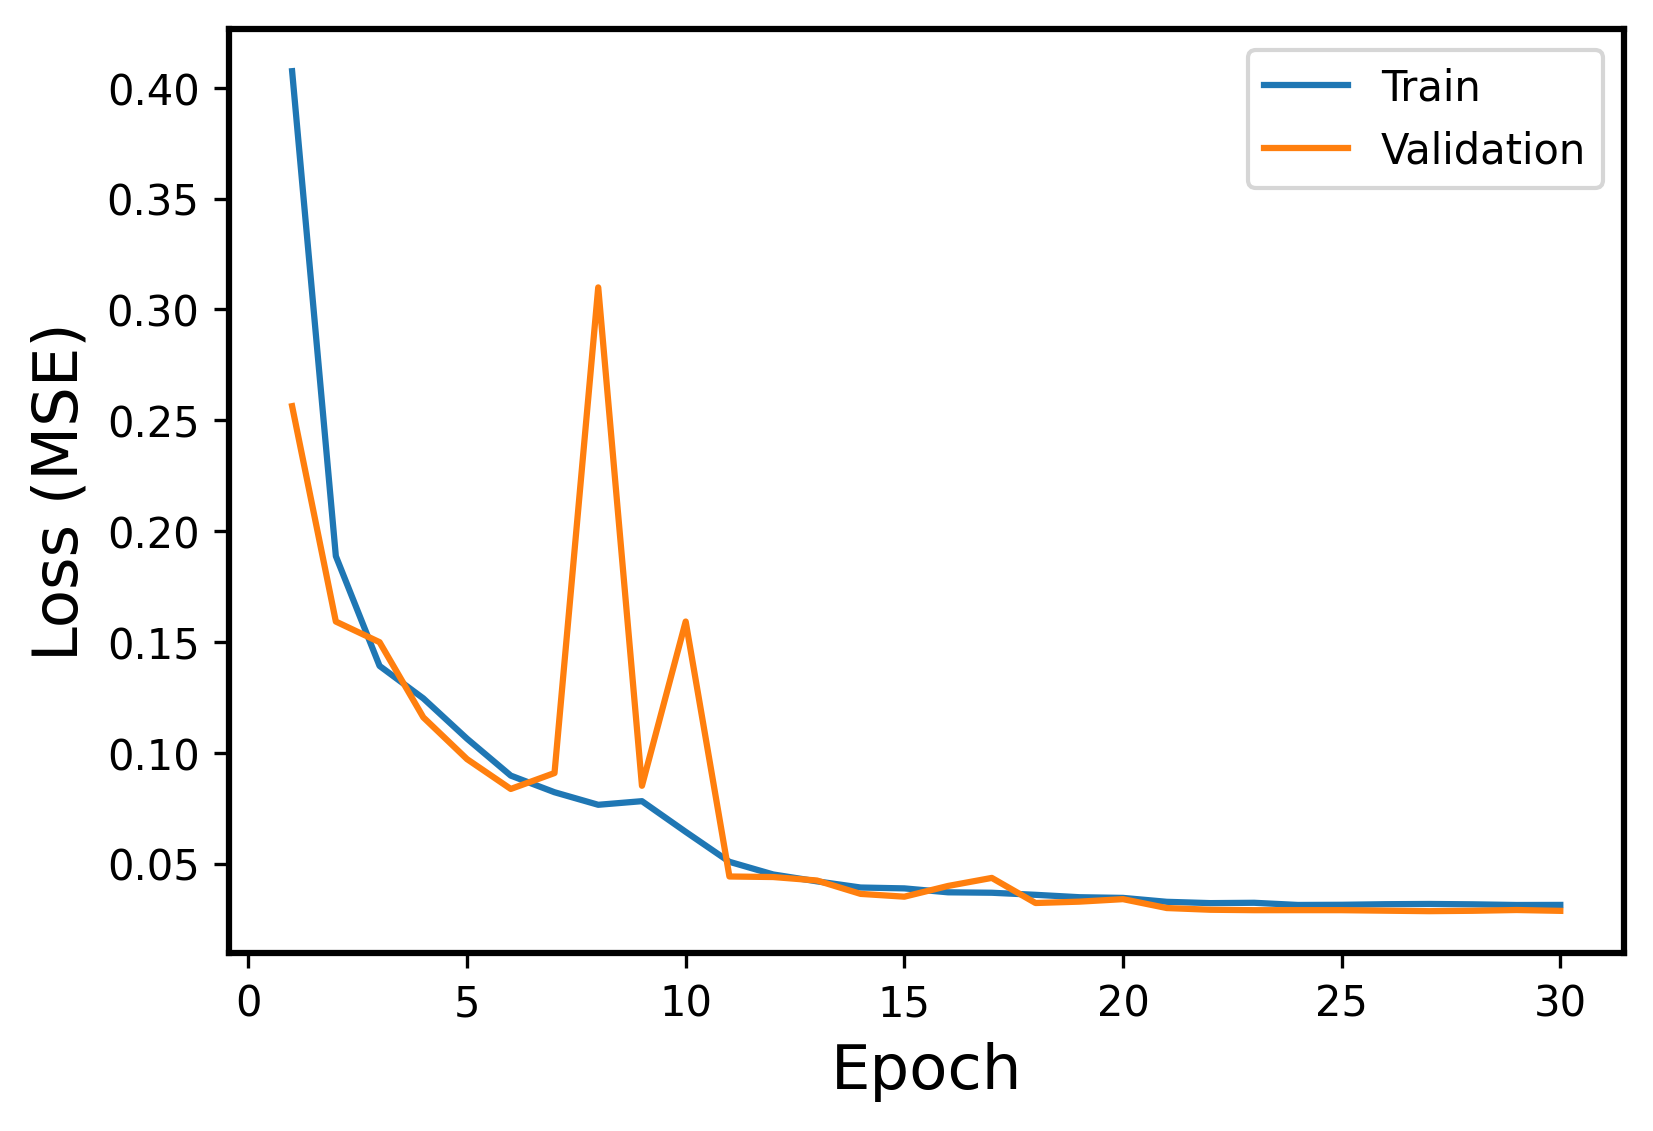

The file beside this chart, header and first rows:
Epoch, Events, Error
1, Train, 0.4074
1, Validation, 0.2563
2, Train, 0.1887
2, Validation, 0.1592
3, Train, 0.1392
3, Validation, 0.1499
4, Train, 0.1245
4, Validation, 0.116
5, Train, 0.1063
5, Validation, 0.09712
6, Train, 0.08969
6, Validation, 0.08367
7, Train, 0.08219
7, Validation, 0.09084
8, Train, 0.07652
8, Validation, 0.3099
9, Train, 0.07816
9, Validation, 0.0851
10, Train, 0.06433
10, Validation, 0.1592
11, Train, 0.05081
11, Validation, 0.04418
12, Train, 0.04511
12, Validation, 0.04394
13, Train, 0.042
13, Validation, 0.04238
14, Train, 0.03921
14, Validation, 0.03634
15, Train, 0.03882
15, Validation, 0.03508
16, Train, 0.03704
16, Validation, 0.03992
17, Train, 0.03685
17, Validation, 0.04354
18, Train, 0.03592
18, Validation, 0.03222
19, Train, 0.03484
19, Validation, 0.03283
20, Train, 0.03453
20, Validation, 0.03396
21, Train, 0.03276
21, Validation, 0.02995
22, Train, 0.03217
22, Validation, 0.02918
23, Train, 0.03232
23, Validation, 0.02898
24, Train, 0.03134
24, Validation, 0.029
25, Train, 0.03142
25, Validation, 0.02899
26, Train, 0.03168
26, Validation, 0.02876
27, Train, 0.03179
27, Validation, 0.02854
28, Train, 0.03163
28, Validation, 0.02871
29, Train, 0.03133
29, Validation, 0.02906
30, Train, 0.03137
30, Validation, 0.02869
